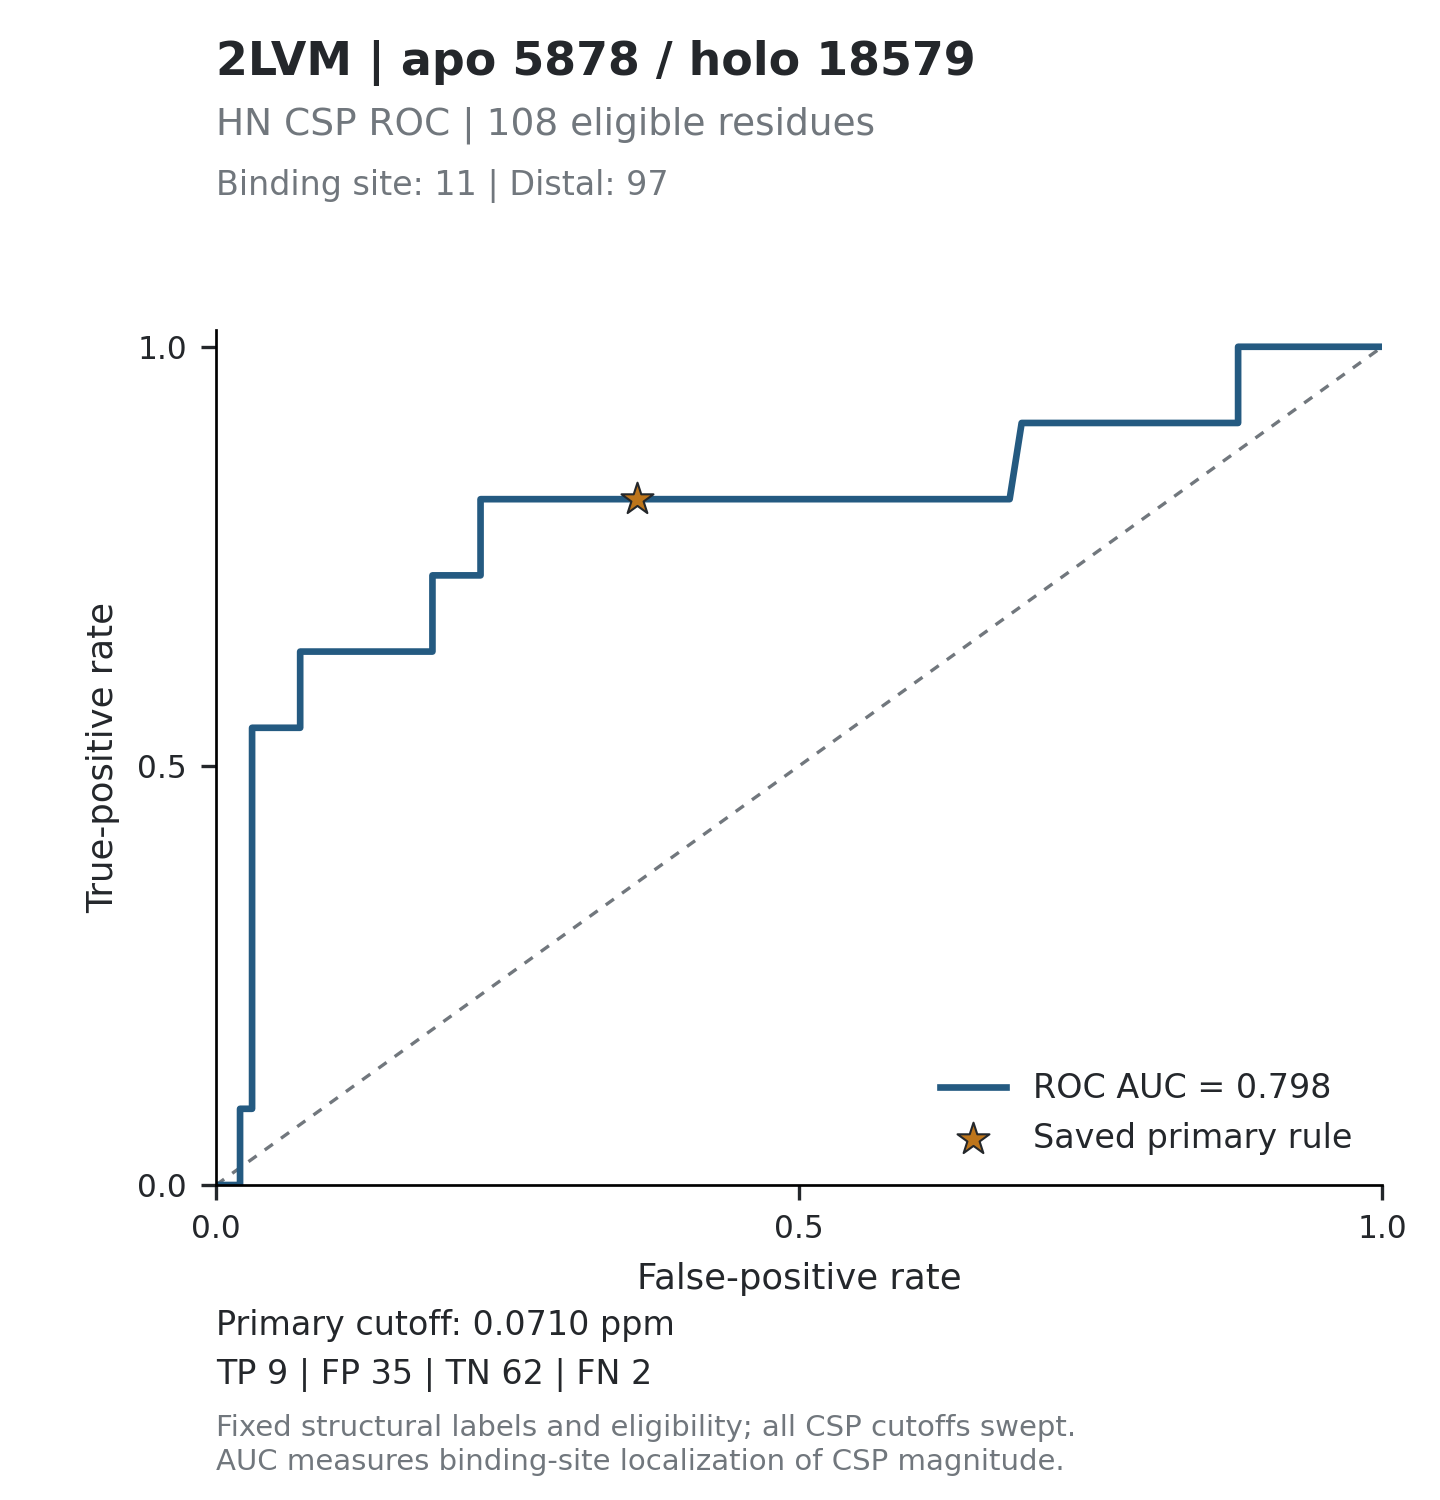

The file beside this chart, header and first rows:
threshold, tp, fp, tn, fn, tpr, fpr, specificity, precision, fdr, tp_fp_ratio, target_id, score_mode
inf, 0, 0, 97, 11, 0, 0, 1, , , , 2LVM_5878, absolute_ppm
0.8858, 0, 1, 96, 11, 0, 0.01031, 0.9897, 0, 1, 0, 2LVM_5878, absolute_ppm
0.6855, 0, 2, 95, 11, 0, 0.02062, 0.9794, 0, 1, 0, 2LVM_5878, absolute_ppm
0.5119, 1, 2, 95, 10, 0.09091, 0.02062, 0.9794, 0.3333, 0.6667, 0.5, 2LVM_5878, absolute_ppm
0.5096, 1, 3, 94, 10, 0.09091, 0.03093, 0.9691, 0.25, 0.75, 0.3333, 2LVM_5878, absolute_ppm
0.4374, 2, 3, 94, 9, 0.1818, 0.03093, 0.9691, 0.4, 0.6, 0.6667, 2LVM_5878, absolute_ppm
0.3728, 3, 3, 94, 8, 0.2727, 0.03093, 0.9691, 0.5, 0.5, 1, 2LVM_5878, absolute_ppm
0.3551, 4, 3, 94, 7, 0.3636, 0.03093, 0.9691, 0.5714, 0.4286, 1.333, 2LVM_5878, absolute_ppm
0.3479, 5, 3, 94, 6, 0.4545, 0.03093, 0.9691, 0.625, 0.375, 1.667, 2LVM_5878, absolute_ppm
0.2675, 6, 3, 94, 5, 0.5455, 0.03093, 0.9691, 0.6667, 0.3333, 2, 2LVM_5878, absolute_ppm
0.2639, 6, 4, 93, 5, 0.5455, 0.04124, 0.9588, 0.6, 0.4, 1.5, 2LVM_5878, absolute_ppm
0.2258, 6, 5, 92, 5, 0.5455, 0.05155, 0.9485, 0.5455, 0.4545, 1.2, 2LVM_5878, absolute_ppm
0.2224, 6, 6, 91, 5, 0.5455, 0.06186, 0.9381, 0.5, 0.5, 1, 2LVM_5878, absolute_ppm
0.2183, 6, 7, 90, 5, 0.5455, 0.07216, 0.9278, 0.4615, 0.5385, 0.8571, 2LVM_5878, absolute_ppm
0.2098, 7, 7, 90, 4, 0.6364, 0.07216, 0.9278, 0.5, 0.5, 1, 2LVM_5878, absolute_ppm
0.2027, 7, 8, 89, 4, 0.6364, 0.08247, 0.9175, 0.4667, 0.5333, 0.875, 2LVM_5878, absolute_ppm
0.1993, 7, 9, 88, 4, 0.6364, 0.09278, 0.9072, 0.4375, 0.5625, 0.7778, 2LVM_5878, absolute_ppm
0.1805, 7, 10, 87, 4, 0.6364, 0.1031, 0.8969, 0.4118, 0.5882, 0.7, 2LVM_5878, absolute_ppm
0.1737, 7, 11, 86, 4, 0.6364, 0.1134, 0.8866, 0.3889, 0.6111, 0.6364, 2LVM_5878, absolute_ppm
0.1716, 7, 12, 85, 4, 0.6364, 0.1237, 0.8763, 0.3684, 0.6316, 0.5833, 2LVM_5878, absolute_ppm
0.1714, 7, 13, 84, 4, 0.6364, 0.134, 0.866, 0.35, 0.65, 0.5385, 2LVM_5878, absolute_ppm
0.1711, 7, 14, 83, 4, 0.6364, 0.1443, 0.8557, 0.3333, 0.6667, 0.5, 2LVM_5878, absolute_ppm
0.1562, 7, 15, 82, 4, 0.6364, 0.1546, 0.8454, 0.3182, 0.6818, 0.4667, 2LVM_5878, absolute_ppm
0.1485, 7, 16, 81, 4, 0.6364, 0.1649, 0.8351, 0.3043, 0.6957, 0.4375, 2LVM_5878, absolute_ppm
0.1458, 7, 17, 80, 4, 0.6364, 0.1753, 0.8247, 0.2917, 0.7083, 0.4118, 2LVM_5878, absolute_ppm
0.1439, 7, 18, 79, 4, 0.6364, 0.1856, 0.8144, 0.28, 0.72, 0.3889, 2LVM_5878, absolute_ppm
0.1332, 8, 18, 79, 3, 0.7273, 0.1856, 0.8144, 0.3077, 0.6923, 0.4444, 2LVM_5878, absolute_ppm
0.1308, 8, 19, 78, 3, 0.7273, 0.1959, 0.8041, 0.2963, 0.7037, 0.4211, 2LVM_5878, absolute_ppm
0.1256, 8, 20, 77, 3, 0.7273, 0.2062, 0.7938, 0.2857, 0.7143, 0.4, 2LVM_5878, absolute_ppm
0.1253, 8, 21, 76, 3, 0.7273, 0.2165, 0.7835, 0.2759, 0.7241, 0.381, 2LVM_5878, absolute_ppm
0.1146, 8, 22, 75, 3, 0.7273, 0.2268, 0.7732, 0.2667, 0.7333, 0.3636, 2LVM_5878, absolute_ppm
0.1137, 9, 22, 75, 2, 0.8182, 0.2268, 0.7732, 0.2903, 0.7097, 0.4091, 2LVM_5878, absolute_ppm
0.1127, 9, 23, 74, 2, 0.8182, 0.2371, 0.7629, 0.2812, 0.7188, 0.3913, 2LVM_5878, absolute_ppm
0.112, 9, 24, 73, 2, 0.8182, 0.2474, 0.7526, 0.2727, 0.7273, 0.375, 2LVM_5878, absolute_ppm
0.1077, 9, 25, 72, 2, 0.8182, 0.2577, 0.7423, 0.2647, 0.7353, 0.36, 2LVM_5878, absolute_ppm
0.1035, 9, 26, 71, 2, 0.8182, 0.268, 0.732, 0.2571, 0.7429, 0.3462, 2LVM_5878, absolute_ppm
0.0954, 9, 27, 70, 2, 0.8182, 0.2784, 0.7216, 0.25, 0.75, 0.3333, 2LVM_5878, absolute_ppm
0.0939, 9, 28, 69, 2, 0.8182, 0.2887, 0.7113, 0.2432, 0.7568, 0.3214, 2LVM_5878, absolute_ppm
0.0931, 9, 29, 68, 2, 0.8182, 0.299, 0.701, 0.2368, 0.7632, 0.3103, 2LVM_5878, absolute_ppm
0.0898, 9, 30, 67, 2, 0.8182, 0.3093, 0.6907, 0.2308, 0.7692, 0.3, 2LVM_5878, absolute_ppm
0.079, 9, 31, 66, 2, 0.8182, 0.3196, 0.6804, 0.225, 0.775, 0.2903, 2LVM_5878, absolute_ppm
0.0788, 9, 32, 65, 2, 0.8182, 0.3299, 0.6701, 0.2195, 0.7805, 0.2812, 2LVM_5878, absolute_ppm
0.076, 9, 33, 64, 2, 0.8182, 0.3402, 0.6598, 0.2143, 0.7857, 0.2727, 2LVM_5878, absolute_ppm
0.0751, 9, 34, 63, 2, 0.8182, 0.3505, 0.6495, 0.2093, 0.7907, 0.2647, 2LVM_5878, absolute_ppm
0.0736, 9, 35, 62, 2, 0.8182, 0.3608, 0.6392, 0.2045, 0.7955, 0.2571, 2LVM_5878, absolute_ppm
0.0699, 9, 36, 61, 2, 0.8182, 0.3711, 0.6289, 0.2, 0.8, 0.25, 2LVM_5878, absolute_ppm
0.0681, 9, 37, 60, 2, 0.8182, 0.3814, 0.6186, 0.1957, 0.8043, 0.2432, 2LVM_5878, absolute_ppm
0.0654, 9, 38, 59, 2, 0.8182, 0.3918, 0.6082, 0.1915, 0.8085, 0.2368, 2LVM_5878, absolute_ppm
0.0643, 9, 39, 58, 2, 0.8182, 0.4021, 0.5979, 0.1875, 0.8125, 0.2308, 2LVM_5878, absolute_ppm
0.0633, 9, 40, 57, 2, 0.8182, 0.4124, 0.5876, 0.1837, 0.8163, 0.225, 2LVM_5878, absolute_ppm
0.0632, 9, 41, 56, 2, 0.8182, 0.4227, 0.5773, 0.18, 0.82, 0.2195, 2LVM_5878, absolute_ppm
0.0625, 9, 42, 55, 2, 0.8182, 0.433, 0.567, 0.1765, 0.8235, 0.2143, 2LVM_5878, absolute_ppm
0.0572, 9, 43, 54, 2, 0.8182, 0.4433, 0.5567, 0.1731, 0.8269, 0.2093, 2LVM_5878, absolute_ppm
0.0562, 9, 44, 53, 2, 0.8182, 0.4536, 0.5464, 0.1698, 0.8302, 0.2045, 2LVM_5878, absolute_ppm
0.0532, 9, 45, 52, 2, 0.8182, 0.4639, 0.5361, 0.1667, 0.8333, 0.2, 2LVM_5878, absolute_ppm
0.0521, 9, 46, 51, 2, 0.8182, 0.4742, 0.5258, 0.1636, 0.8364, 0.1957, 2LVM_5878, absolute_ppm
0.0518, 9, 47, 50, 2, 0.8182, 0.4845, 0.5155, 0.1607, 0.8393, 0.1915, 2LVM_5878, absolute_ppm
0.0487, 9, 48, 49, 2, 0.8182, 0.4948, 0.5052, 0.1579, 0.8421, 0.1875, 2LVM_5878, absolute_ppm
0.0485, 9, 49, 48, 2, 0.8182, 0.5052, 0.4948, 0.1552, 0.8448, 0.1837, 2LVM_5878, absolute_ppm
0.048, 9, 50, 47, 2, 0.8182, 0.5155, 0.4845, 0.1525, 0.8475, 0.18, 2LVM_5878, absolute_ppm
... 156 more rows
